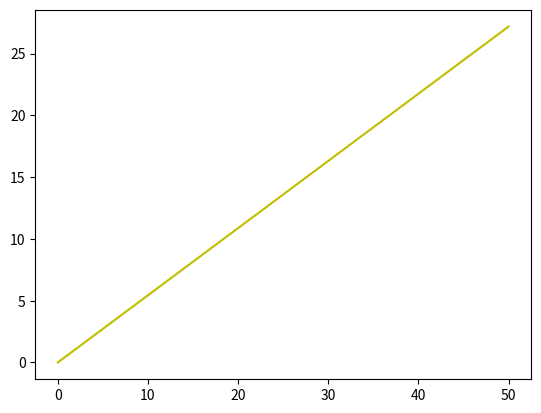

The script that saved this image:
# -*- coding: utf-8 -*-
"""
Created on Thu Jul 12 15:09:12 2018

[redacted]
"""
import numpy as np
import matplotlib.pyplot as plt

SAMPLES=50000

time = np.ndarray(SAMPLES, float) #array for time steps
theti = np.ndarray(SAMPLES, float)   #for 0 values
pi = np.ndarray(SAMPLES, float)     #for 0' (derivative)



p = 0;
theta= 10;
h = 0.001;
t = 0;
w = 1;

U = -w*np.sin(theta)


def euler(x,y,z,a,u):
    i = 0;
    
    while i<=SAMPLES - 1:
        
        eul = x + z*u
        eul2 = y + z*x
        
        x = eul;
        a = a + z;
        y = eul2;
        
        time[i]=a;
        theti[i]=eul2;
        pi[i]=eul;
        
        i+=1
        
    plt.plot(time,pi,'y')
    

euler(p,theta,h,t,U)

